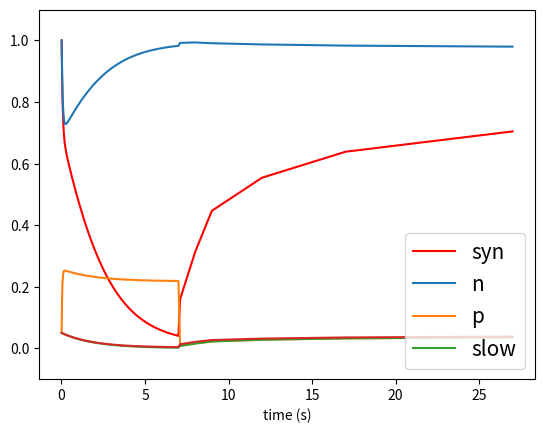

Write the Python code that produced this figure.
#/usr/bin/python

# -*- coding: utf-8 -*-
"""
Created on Wed Sep 02 15:59:18 2015

[redacted]
"""

from __future__ import division
import numpy as np
from scipy.optimize import fmin, fmin_powell
from scipy.integrate import odeint
import matplotlib.pyplot as plt

gl = globals().copy()
for var in gl:
    if var[0] == '_': continue
    if 'func' in str(globals()[var]): continue
    if 'module' in str(globals()[var]): continue
    del globals()[var]


def ODEfunc(x,t):
    # This function resolve the ODE part of the biomehanical model (the synaptic events make the differential equation not linear)
    # The full model is a modified version of the Tsodiks-Markram synapse model, we added a slow and a very slow component 
    # to match os close as possible the synapse physiology 
    
    global tr, tf, ti, ts, p0
    
    dx0 = (1-x[0])/tr
    # here is the neurotransmitter vesicle pool replenishment

    dx1 = (x[2]-x[1])/tf    
    # here is the release facilitation

    dx2 = (x[3]-x[2])/ti
    # slow component (calcium channel inactivation)

    dx3 = (p0-x[3])/ts
    # very slow component (activation of G-proteins for instance by presynaptic mGluR)

    return [dx0, dx1, dx2, dx3]

def mod(t):
    
    # that two part model the synapse stimulation protocol: the first one is the stimulation allowing the measurment 
    # of the initial and late depression, the second one is the protocol of recovery measurement
    
    global time, kf, ki, ks, p0, tr
        
    init = np.array([1,p0,p0,p0])
    S = np.zeros((int(sum(Stim))+6,len(init)))
    time = t[0:int(round(1/F/Te))]
    for i in range(int(sum(Stim))):
                
        Y = odeint(ODEfunc,init,time)

        S[i,:] = [Y[-1,0], Y[-1,1], Y[-1,2], Y[-1,3]]
        
        # the following are the amount  of event driven synapse modification 

        init[0] = S[i,0] - S[i,0]*S[i,2]
        # release of transmitter
        
        init[1] = S[i,1] + kf*(1-S[i,1])
        # facilitation

        init[2] = S[i,2] - ki*S[i,2]
        # calcium channel inactivation

        init[3] = S[i,3] - ks*S[i,3]
        # mGluR activation

        
    Int = tr
    tr = 8    
    # the following tab is the index of recovery protocol stimulation
    IndRec = [100, 1000, 2000, 5000, 10000, 20000]
    for j in range(6):
        
        time = t[0:int(round(IndRec[j]/Te))]
        Y = odeint(ODEfunc,init,time)
        
        S[i+j+1,:] = [Y[-1,0], Y[-1,1], Y[-1,2], Y[-1,3]]
        
        init[0] = S[i+j+1,0] - S[i+j+1,0]*S[i+j+1,2]
        init[1] = S[i+j+1,1] + kf*(1-S[i+j+1,1])
        init[2] = S[i+j+1,2] - ki*S[i+j+1,2]
        init[3] = S[i+j+1,3] - ks*S[i+j+1,3]
        
    tr = Int
        
    return S

def func(P, t, y):
    # that is the function of optimisation of the model parameters against the date (when present)
    
    global tr, tf, kf, p0, ti, ki, ts, ks, LB, HB, time
    # the model parameters have to be global to be disponible for the model

            
    tr = P[0]
    tf = P[1]
    kf = P[2]
    p0 = P[3]
    ti = P[4]
    ki = P[5]
    ts = P[6]
    ks = P[7]
    
    M = mod(t)
    # with the new set of paramters the synapse is simulated


    Syn = M[:,0]*M[:,2]
    Syn = Syn/Syn[0]
    
    A = 0
    # the following allows the user to impose a physiological range of parameters, for which, if outside, the cost function
    # will be pohibitive
    for a in np.arange(len(P)):
        if P[a] > HB[a] :
            A = A + abs(P[a] - HB[a])*1e6
        if P[a] < LB[a] :
            A = A + abs(LB[a]-P[a])*1e6
            
    return sum(pow(np.array(y - Syn),2)) + A


duration = 7
TeDat = 0.01
tDat = np.arange(0,duration,TeDat)
tDat = np.concatenate((tDat,[tDat[-1]+0.1]),axis=0)
tDat = np.concatenate((tDat,[tDat[-2]+1]),axis=0)
tDat = np.concatenate((tDat,[tDat[-3]+2]),axis=0)
tDat = np.concatenate((tDat,[tDat[-4]+5]),axis=0)
tDat = np.concatenate((tDat,[tDat[-5]+10]),axis=0)
tDat = np.concatenate((tDat,[tDat[-6]+20]),axis=0)

Te = 0.001
t = np.arange(0,duration+Te,Te)
t2 = np.arange(0,50+Te,Te)

F = 100
Stim = np.zeros(len(t))
Stim[int(round(1/F/Te))-1::int(round(1/F/Te))] = 1

time = t[0:int(round(1/F/Te))]
   
[     tr,      tf,     kf,     p0,     ti,   ki,      ts,    ks] = \
    [ 0.08,     0.04,   0.07,   0.05,   5,    0.005,   30,    0.005]
        
Y0 = [tr, tf, kf, p0, ti, ki, ts, ks]

IC = Y0

LB = [0.05,     0.01,   0.01,   0.01,   1,    0.001,    10,    0.001]
HB = [0.20,     0.1,    0.1,    0.4,    10,   0.0015,   100,   0.01]

M = mod(t)

Syn = M[:,0]*M[:,2]
Syn = Syn/Syn[0]
    
plt.figure(facecolor=[1,1,1])

plt.plot(tDat+TeDat-Te,Syn,'r')
plt.plot(tDat+TeDat-Te,M)

plt.legend(('syn','n','p','slow'),fontsize=15,loc=4)  

plt.ylim([-0.1,1.1])

plt.xlabel('time (s)')

plt.show()
